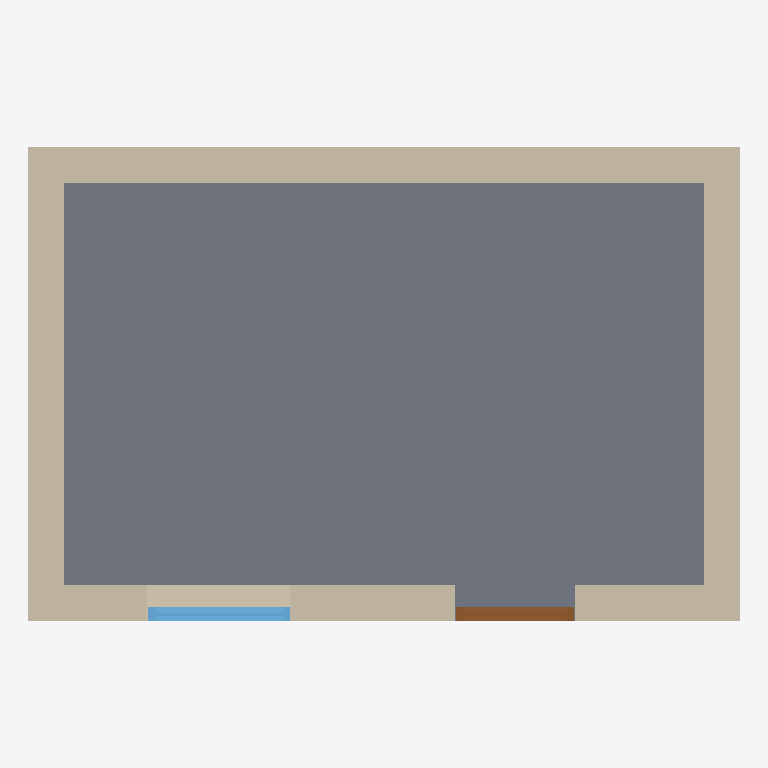
Plan cut of the same IFC building model at storey 'Plan 1' (level 0.00 m, cut at 1.40 m), seen from above with north up, elements coloured by IFC class: 4 walls (beige), 1 slab (grey), 1 window (light blue), 1 door (brown). Cut surfaces are drawn darker.
Extent 6.0 m × 4.0 m × 3.0 m (x, y, z). Storeys (1): Plan 1 at 0.00 m. Elements (7): 4 IfcWall, 1 IfcDoor, 1 IfcSlab, 1 IfcWindow.

HEADER;
FILE_DESCRIPTION(('ViewDefinition [ReferenceView_V1.2]'),'2;1');
FILE_NAME('provhuset.ifc','2026-11-13T00:00:00',('Carl August Agrell'),('Agrell Arkitektur'),'cad-apa 0.12.6','cad-apa','');
FILE_SCHEMA(('IFC4'));
ENDSEC;
DATA;
#19=IFCPROJECT('1b4oSE9fuDD$AdJUHIvhGu',#5,'Provhuset',$,$,$,$,(#11),#18);
#23=IFCSITE('3IFmWa4eilCmnSVz2cewHG',#5,'Platsen',$,$,#22,$,$,.ELEMENT.,(59,20,0,0),(18,3,0,0),0.0,$,$);
#27=IFCBUILDING('2LCPXTNPt9_1WOw169Bv0h',#5,'Huset',$,$,#26,$,$,.ELEMENT.,$,$,$);
#31=IFCBUILDINGSTOREY('0szdNCWUTEzUZYNPGEsGHr',#5,'Plan 1',$,$,#30,$,$,.ELEMENT.,0.0);
#146=IFCSLAB('36_7SORNQmVeWUqMAkBh5K',#5,'BJ01',$,$,#136,#145,'BJ01',.FLOOR.);
#103=IFCWALL('2EWPS_2_pNi3YOqP3vwzhC',#5,'YV01',$,$,#90,#102,'YV01',.STANDARD.);
#69=IFCWALL('0FrZ3nyfqDgPK$IF6WdtQr',#5,'YV01',$,$,#56,#68,'YV01',.STANDARD.);
#86=IFCWALL('0CiUASPOpQ59Nc2lMJlGJF',#5,'YV01',$,$,#73,#85,'YV01',.STANDARD.);
#120=IFCWALL('1hJB92IYFLbY8NlgtRn9RB',#5,'YV01',$,$,#107,#119,'YV01',.STANDARD.);
#190=IFCWINDOW('2RvBpyIRPA27Bcp3gwlEqW',#5,'F01',$,$,#169,#189,'F01',1200.0,1200.0,.WINDOW.,.DOUBLE_PANEL_VERTICAL.,$);
#251=IFCDOOR('2kPOyp$Zk92vFqIBEbgZo1',#5,'D01',$,$,#230,#250,'D01',2100.0,1000.0,.DOOR.,.SINGLE_SWING_LEFT.,$);
ENDSEC;
